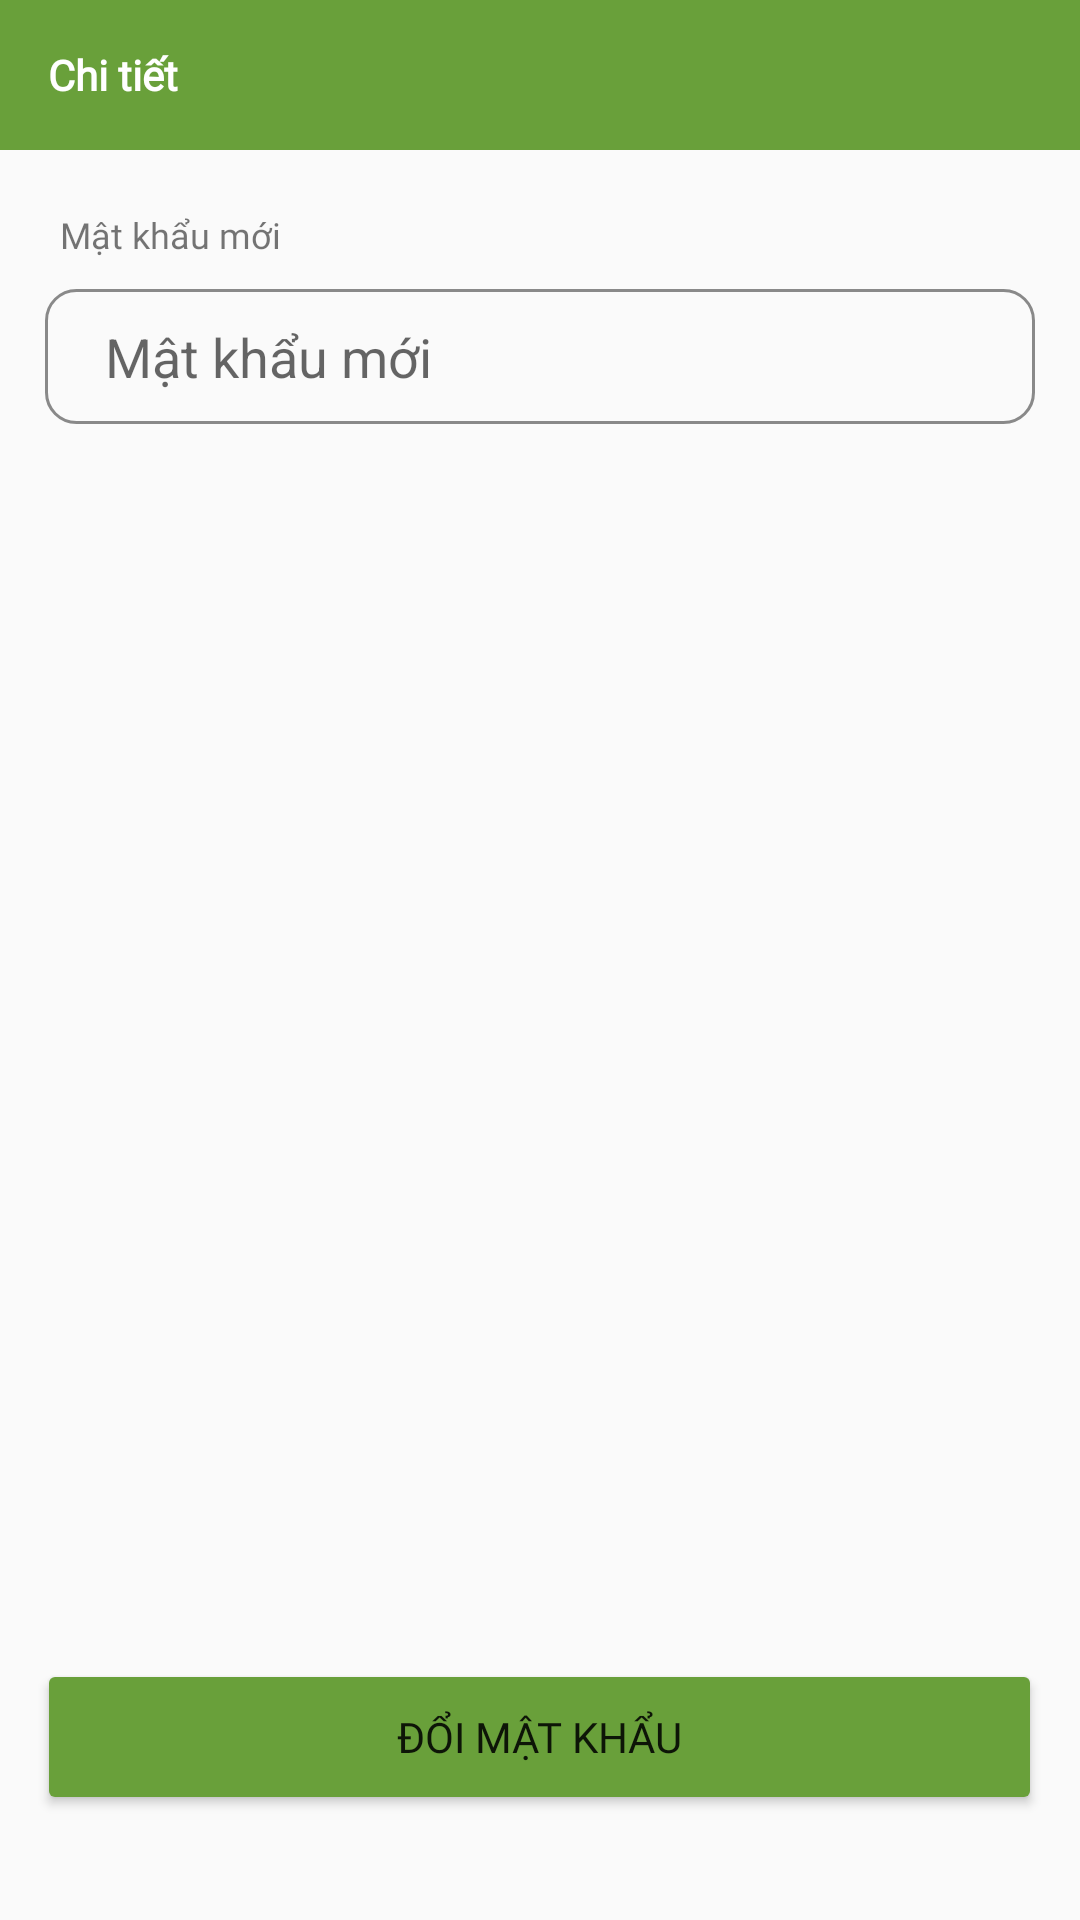

Reconstruct the res/layout file that produces this screen, plus the resources it refers to.
<!-- AndroidManifest.xml: application theme Theme.OnlineShop -->
<!-- res/layout/activity_doi_mat_khau.xml -->
<?xml version="1.0" encoding="utf-8"?>
<androidx.constraintlayout.widget.ConstraintLayout xmlns:android="http://schemas.android.com/apk/res/android"
    xmlns:app="http://schemas.android.com/apk/res-auto"
    xmlns:tools="http://schemas.android.com/tools"
    android:layout_width="match_parent"
    android:layout_height="match_parent"
    tools:context=".Activity.DoiMatKhauActivity">
    <RelativeLayout
        android:layout_width="match_parent"
        android:layout_height="match_parent">

        <androidx.appcompat.widget.Toolbar
            android:id="@+id/toolbar_doipass"
            android:layout_width="match_parent"
            android:layout_height="50dp"
            android:background="@color/mau_xanh"
            app:titleTextColor="@color/white"
            app:title="Chi tiết"
            app:titleTextAppearance="@style/Toolbar.TitleText"/>


        <TextView
            android:layout_width="wrap_content"
            android:layout_height="wrap_content"
            android:id="@+id/tv_passmoi"
            android:text="Mật khẩu mới"
            android:layout_below="@id/toolbar_doipass"
            android:layout_marginTop="20dp"
            android:textSize="12dp"
            android:layout_marginLeft="20dp"
            android:fontFamily="@font/lexenddeca"/>
        <EditText
            android:id="@+id/ed_pass_moi"
            android:layout_width="330dp"
            android:layout_height="45dp"
            android:layout_below="@id/tv_passmoi"
            android:layout_centerHorizontal="true"
            android:layout_marginTop="10dp"
            android:hint="Mật khẩu mới"
            android:inputType="numberPassword"
            android:background="@drawable/bg_edittext"
            android:paddingLeft="20dp" />
        <Button
            android:id="@+id/btn_doi_mat_khau"
            android:layout_width="335dp"
            android:layout_height="52dp"
            android:layout_alignParentBottom="true"
            android:layout_centerHorizontal="true"
            android:layout_marginBottom="35dp"
            android:backgroundTint="@color/mau_xanh"
            android:fontFamily="@font/lexenddeca"
            android:text="Đổi mật khẩu"
            android:textSize="14dp"
            />
    </RelativeLayout>
</androidx.constraintlayout.widget.ConstraintLayout>
<!-- resources referenced by this layout -->
<resources>
  <color name="mau_xanh">#69A03A</color>
  <color name="white">#FFFFFFFF</color>
  <!-- drawable bg_edittext (drawable) -->
  <?xml version="1.0" encoding="utf-8"?>
  <shape xmlns:android="http://schemas.android.com/apk/res/android">
  <stroke android:color="@color/skip" android:width="1dp"/>
      <corners android:radius="10dp"/>
  </shape>
  <style name="Toolbar.TitleText" parent="TextAppearance.Widget.AppCompat.Toolbar.Title">
              <item name="android:textSize">14dp</item>
              <item name="android:textStyle">bold</item>
              <item name="android:textColor">@color/white</item>
              <item name="fontFamily">@font/lexenddeca</item>
          </style>
  <style name="Theme.OnlineShop" parent="Theme.AppCompat.DayNight.NoActionBar">
          
          <item name="colorPrimary">@color/purple_500</item>
          <item name="colorPrimaryVariant">@color/mau_xanh</item>
          <item name="colorOnPrimary">@color/white</item>
          
          <item name="colorSecondary">@color/teal_200</item>
          <item name="colorSecondaryVariant">@color/teal_700</item>
          <item name="colorOnSecondary">@color/black</item>
          
          <item name="android:statusBarColor" tools:targetApi="l">?attr/colorPrimaryVariant</item>
          
      </style>
  <color name="skip">#898989</color>
  <color name="purple_500">#FF6200EE</color>
  <color name="teal_200">#FF03DAC5</color>
  <color name="teal_700">#FF018786</color>
  <color name="black">#FF000000</color>
</resources>
